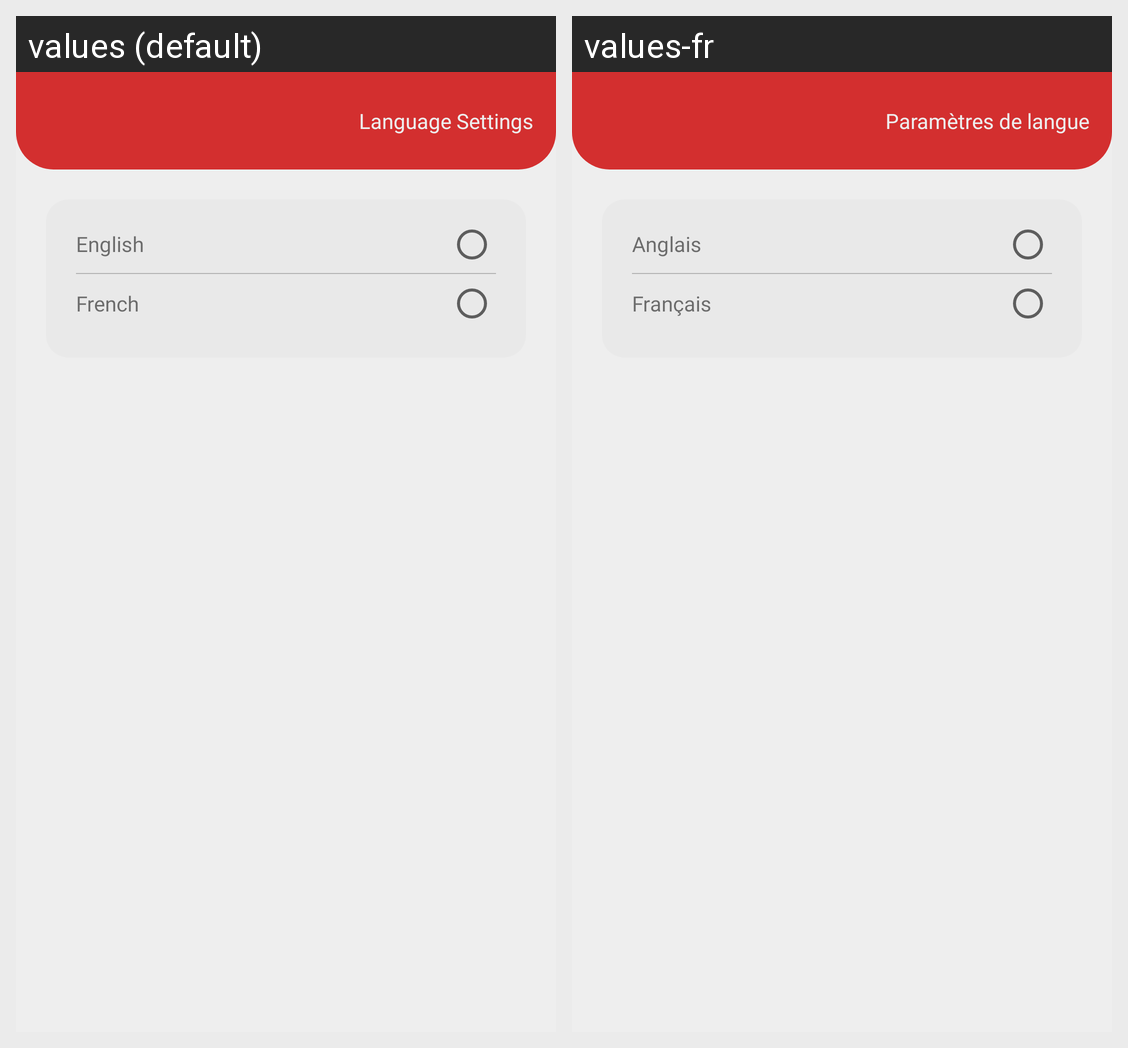

Strings drawn on this Android screen and how each of the app's shown locales translates them:
Android screen res/layout/fragment_langage_settings.xml rendered under 2 locales, left to right: values (default), values-fr. Device: Nexus 5 (rendered at 1080×1920; each locale shown at half size, 540×960, under a caption strip naming it); theme AppTheme.
Strings drawn on this screen, with the default value and each locale's value (text and hints the layout hard-codes, and strings that could not be matched under every locale, appear in the picture but are not listed):

language_settings
  values: Language Settings
  values-fr: Paramètres de langue

english
  values: English
  values-fr: Anglais

fran_ais
  values: French
  values-fr: Français
